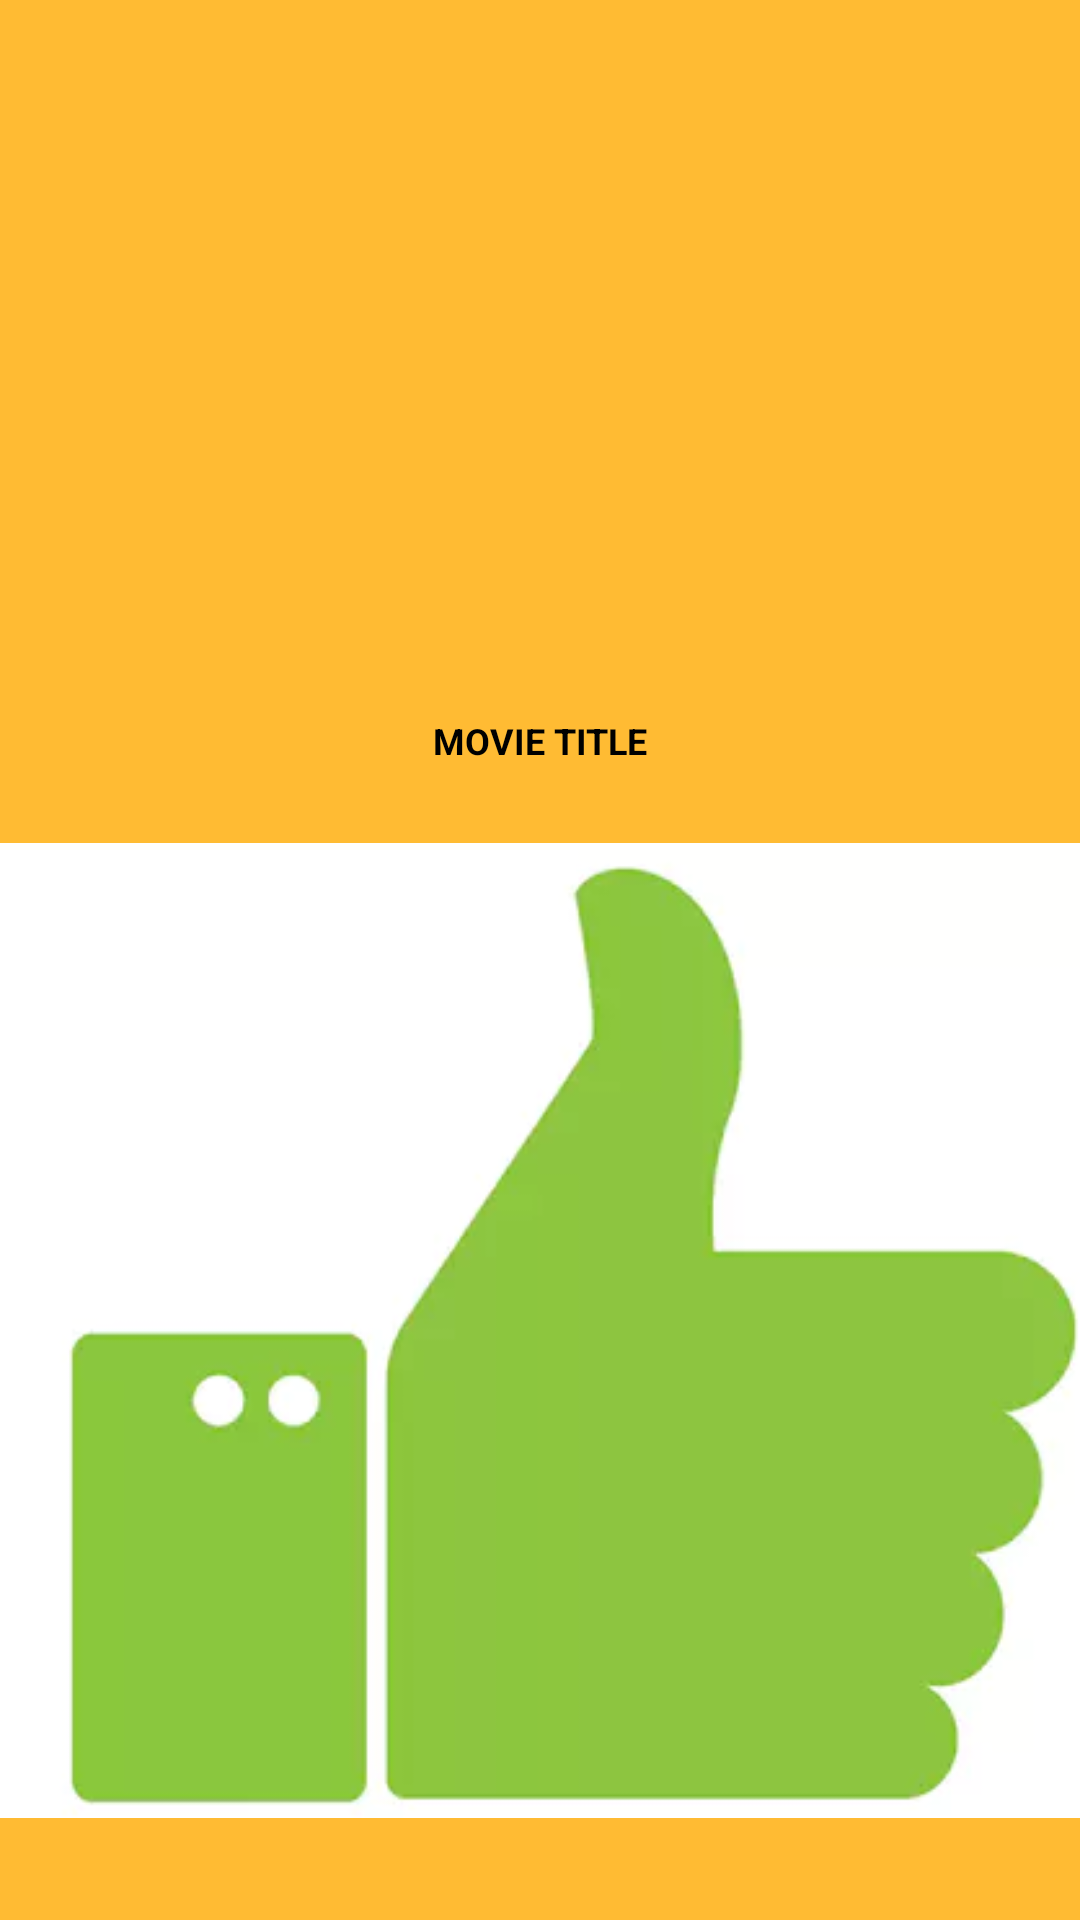

Layout XML and referenced resources for this Android screen:
<!-- AndroidManifest.xml: application theme ApplicationTheme -->
<!-- res/layout/movie_list_item.xml -->
<?xml version="1.0" encoding="utf-8"?>
<android.support.constraint.ConstraintLayout xmlns:android="http://schemas.android.com/apk/res/android"
    xmlns:app="http://schemas.android.com/apk/res-auto"
    android:layout_width="match_parent"
    android:layout_height="wrap_content"
    android:layout_gravity="bottom"
    android:layout_marginStart="@dimen/leftBorder"
    android:layout_marginEnd="@dimen/leftBorder"
    android:layout_marginTop="@dimen/leftBorder"
    android:layout_marginBottom="@dimen/leftBorder"
    android:background="@android:color/holo_orange_light"
    >


        <TextView
            android:id="@+id/tv_movie_name"
            android:layout_width="match_parent"
            android:layout_height="wrap_content"
            android:fontFamily="sans-serif"
            android:text="@string/mockName"
            android:textAlignment="center"
            android:textAllCaps="false"
            android:textColor="@color/movieTitle"
            android:textSize="@dimen/movieTitle"
            android:textStyle="bold"
            android:background="@android:color/holo_orange_light"
            app:layout_constraintBottom_toTopOf="@+id/view_movie_img"
            app:layout_constraintEnd_toEndOf="parent"
            app:layout_constraintHorizontal_bias="0.0"
            app:layout_constraintLeft_toLeftOf="parent"
            app:layout_constraintRight_toRightOf="parent" />

        <ImageView
            android:id="@+id/view_movie_img"
            android:contentDescription="@string/description_movie_img"
            android:layout_width="match_parent"
            android:layout_height="wrap_content"
            android:layout_gravity="bottom"
            android:layout_marginBottom="@dimen/bottomBorder"
            app:layout_constraintBottom_toBottomOf="parent"
            app:layout_constraintEnd_toEndOf="parent"
            app:layout_constraintStart_toStartOf="parent"
            app:srcCompat="@drawable/like"

            />


</android.support.constraint.ConstraintLayout>
<!-- resources referenced by this layout -->
<resources>
  <color name="movieTitle">#000000</color>
  <dimen name="bottomBorder">8dp</dimen>
  <dimen name="leftBorder">4dp</dimen>
  <dimen name="movieTitle">12sp</dimen>
  <!-- drawable like: png bitmap (drawable, 25841 bytes) -->
  <string name="description_movie_img">This image contains a movie poster below the movie title</string>
  <string name="mockName">MOVIE TITLE</string>
  <style name="ApplicationTheme" parent="Theme.AppCompat.Light.DarkActionBar">
          <item name="android:textColor">@color/movieTitleDetail</item>
          <item name="android:fontFamily">sans-serif</item>
          
      </style>
  <color name="movieTitleDetail">#FFFFFF</color>
</resources>
